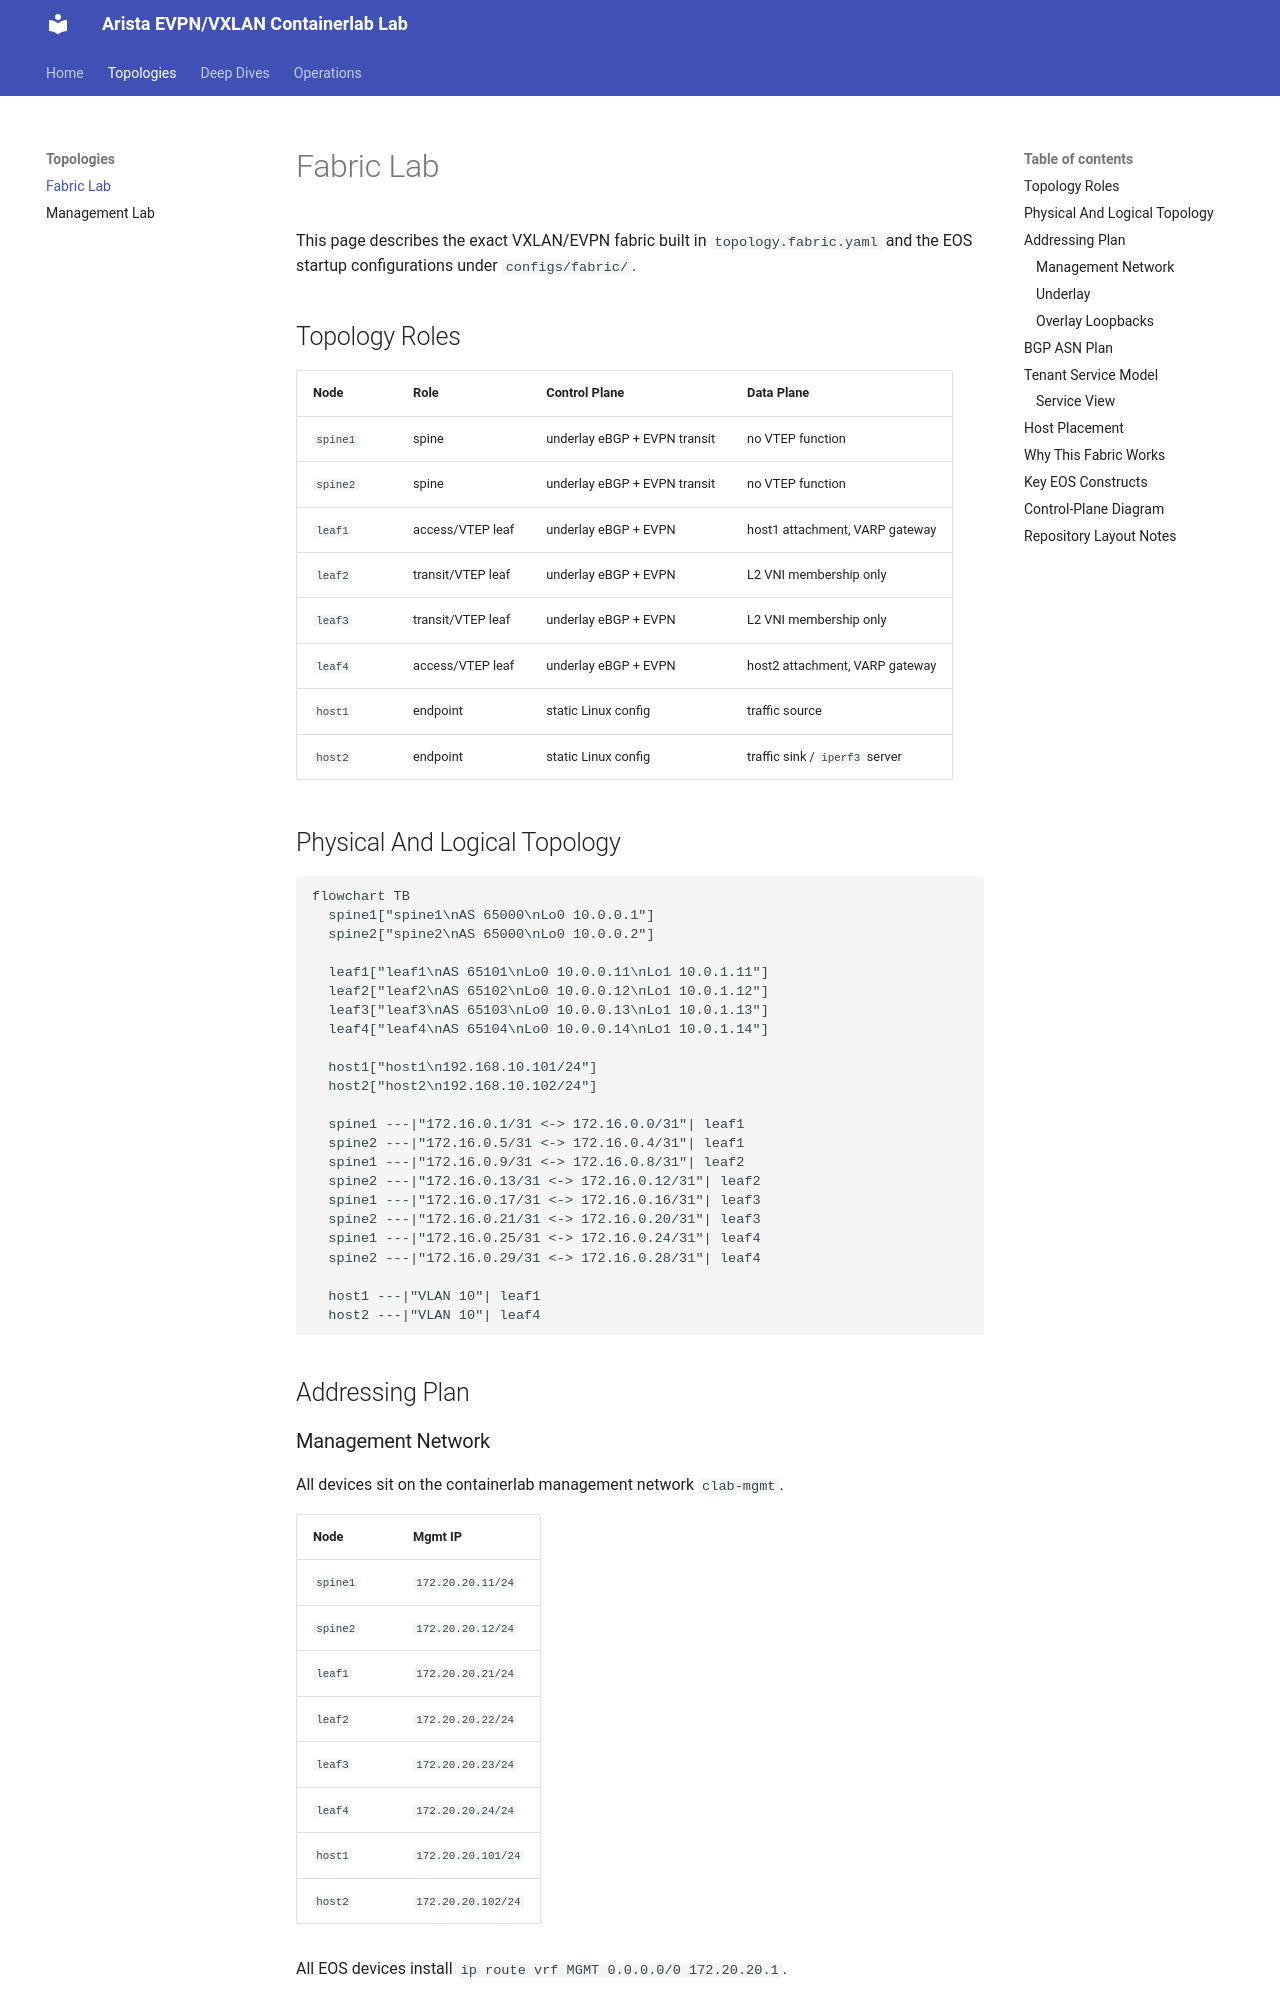

repository: ganeshvenepally/ml-fabric-lab · page: main/fabric/index.html · generator: mkdocs

# Fabric Lab

This page describes the exact VXLAN/EVPN fabric built in `topology.fabric.yaml` and the EOS startup configurations under `configs/fabric/`.

## Topology Roles

| Node | Role | Control Plane | Data Plane |
| --- | --- | --- | --- |
| `spine1` | spine | underlay eBGP + EVPN transit | no VTEP function |
| `spine2` | spine | underlay eBGP + EVPN transit | no VTEP function |
| `leaf1` | access/VTEP leaf | underlay eBGP + EVPN | host1 attachment, VARP gateway |
| `leaf2` | transit/VTEP leaf | underlay eBGP + EVPN | L2 VNI membership only |
| `leaf3` | transit/VTEP leaf | underlay eBGP + EVPN | L2 VNI membership only |
| `leaf4` | access/VTEP leaf | underlay eBGP + EVPN | host2 attachment, VARP gateway |
| `host1` | endpoint | static Linux config | traffic source |
| `host2` | endpoint | static Linux config | traffic sink / `iperf3` server |

## Physical And Logical Topology

```mermaid
flowchart TB
  spine1["spine1\nAS 65000\nLo0 10.0.0.1"]
  spine2["spine2\nAS 65000\nLo0 10.0.0.2"]

  leaf1["leaf1\nAS 65101\nLo0 10.0.0.11\nLo1 10.0.1.11"]
  leaf2["leaf2\nAS 65102\nLo0 10.0.0.12\nLo1 10.0.1.12"]
  leaf3["leaf3\nAS 65103\nLo0 10.0.0.13\nLo1 10.0.1.13"]
  leaf4["leaf4\nAS 65104\nLo0 10.0.0.14\nLo1 10.0.1.14"]

  host1["host1\n192.168.10.101/24"]
  host2["host2\n192.168.10.102/24"]

  spine1 ---|"172.16.0.1/31 <-> 172.16.0.0/31"| leaf1
  spine2 ---|"172.16.0.5/31 <-> 172.16.0.4/31"| leaf1
  spine1 ---|"172.16.0.9/31 <-> 172.16.0.8/31"| leaf2
  spine2 ---|"172.16.0.13/31 <-> 172.16.0.12/31"| leaf2
  spine1 ---|"172.16.0.17/31 <-> 172.16.0.16/31"| leaf3
  spine2 ---|"172.16.0.21/31 <-> 172.16.0.20/31"| leaf3
  spine1 ---|"172.16.0.25/31 <-> 172.16.0.24/31"| leaf4
  spine2 ---|"172.16.0.29/31 <-> 172.16.0.28/31"| leaf4

  host1 ---|"VLAN 10"| leaf1
  host2 ---|"VLAN 10"| leaf4
```

## Addressing Plan

### Management Network

All devices sit on the containerlab management network `clab-mgmt`.

| Node | Mgmt IP |
| --- | --- |
| `spine1` | `172.20.20.11/24` |
| `spine2` | `172.20.20.12/24` |
| `leaf1` | `172.20.20.21/24` |
| `leaf2` | `172.20.20.22/24` |
| `leaf3` | `172.20.20.23/24` |
| `leaf4` | `172.20.20.24/24` |
| `host1` | `172.20.20.101/24` |
| `host2` | `172.20.20.102/24` |

All EOS devices install `ip route vrf MGMT 0.0.0.0/0 172.20.20.1`.
